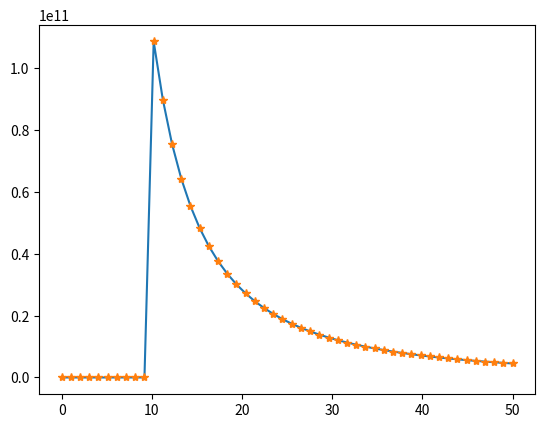

Python code for this plot:
# -*- coding: utf-8 -*-
"""

Problem 4: There was a singularity in the problem, but both integrators seemed
to be able to handle it properly
"""

import numpy as np
import matplotlib.pyplot as plt
from scipy import interpolate
from scipy import constants as c
from scipy import integrate
import math 



#Define some constants
e = c.epsilon_0
pi = math.pi
K_e = 1/(4*pi*e)
R = 10
dens = 1



#Define the in class integrator
def integrate_step(fun,x1,x2,tol):
    print('integrating from ',x1,' to ',x2)
    x=np.linspace(x1,x2,5)
    y=fun(x)
    area1=(x2-x1)*(y[0]+4*y[2]+y[4])/6
    area2=(x2-x1)*( y[0]+4*y[1]+2*y[2]+4*y[3]+y[4])/12
    myerr=np.abs(area1-area2)
    if myerr<tol:
        return area2
    else:
        xm=0.5*(x1+x2)
        a1=integrate_step(fun,x1,xm,tol/2)
        a2=integrate_step(fun,xm,x2,tol/2)
        return a1+a2



xx=np.linspace(0,50,50)



def F(x):
    res = np.zeros_like(x)
    #This loop prints the output of the integral for different values of z
    for i,val in enumerate(x):
        z=val
        #This is the function of the integration of the electric field of a spherical shell
        def f(x):    
            return K_e*(2*pi*R**2*dens)*((z-R*np.cos(x))*np.sin(x))/((R**2+z**2-2*R*z*np.cos(x))**(3/2))
        #Call quad
        y,err = integrate.quad(f,0,pi)
        res[i]=y
    return res

def Fclass(x):
    res = np.zeros_like(x)
    #This loop prints the output of the integral for different values of z
    for i,val in enumerate(x):
        z=val
        #This is the function of the integration of the electric field of a spherical shell
        def f(x):    
            return K_e*(2*pi*R**2*dens)*((z-R*np.cos(x))*np.sin(x))/((R**2+z**2-2*R*z*np.cos(x))**(3/2))
        #Call quad
        y = integrate_step(f,0,pi,10)
        res[i]=y
    return res

#Plot quad
plt.plot(xx,F(xx))

#Plot class integrator in stars
plt.plot(xx,Fclass(xx), '*')








